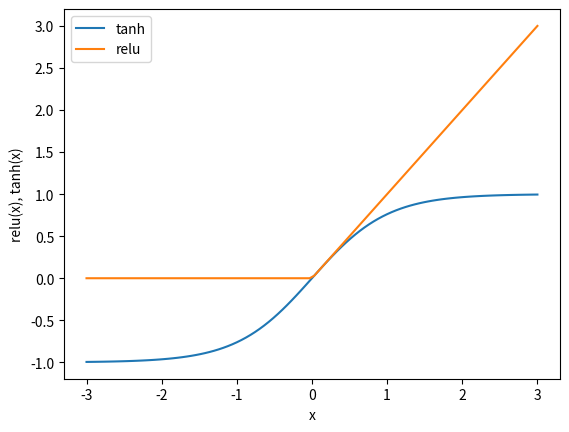

Here is the Python script that generated this plot:
import numpy as np
import matplotlib.pyplot as plt

line = np.linspace(-3, 3, 100)

plt.plot(line, np.tanh(line), label = "tanh")
plt.plot(line, np.maximum(line, 0), label = "relu")

plt.legend(loc = "best")
plt.xlabel("x")
plt.ylabel("relu(x), tanh(x)")
plt.show()
